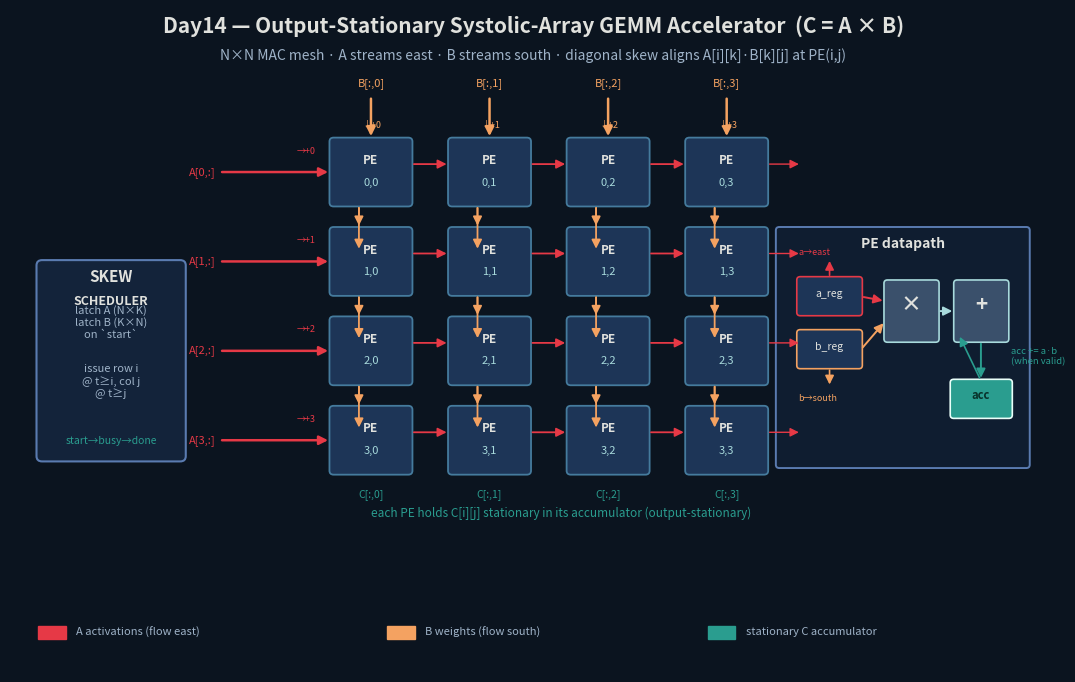

Generate this figure with matplotlib:
#!/usr/bin/env python3
"""Render the Day14 systolic_matmul circuit/block diagram to a PNG.

Draws the output-stationary systolic dataflow: the N x N mesh of MAC PEs, the
A rows entering from the west (skewed) and marching east, the B columns entering
from the north (skewed) and marching south, the skew scheduler that latches A/B
and issues the diagonal launch schedule, and an inset of a single PE's datapath
(input registers + multiplier + stationary accumulator + neighbour forwarding).

Pure schematic drawing (matplotlib) -- not a simulator screenshot.
"""
import matplotlib
matplotlib.use("Agg")
import matplotlib.pyplot as plt
from matplotlib.patches import FancyBboxPatch, FancyArrowPatch, Rectangle

N = 4

BG   = "#0b141f"
PANEL= "#13233a"
PE   = "#1d3557"
PE_E = "#457b9d"
ACC  = "#2a9d8f"
AC   = "#e63946"   # A path (east)
BC   = "#f4a261"   # B path (south)
TXT  = "#e0e1dd"
MUT  = "#9fb3c8"

fig, ax = plt.subplots(figsize=(13.5, 8.6))
fig.patch.set_facecolor(BG)
ax.set_facecolor(BG)
ax.set_xlim(0, 15)
ax.set_ylim(0, 10)
ax.axis("off")


def box(x, y, w, h, fc, ec, lw=1.5, r=0.08):
    ax.add_patch(FancyBboxPatch((x, y), w, h,
                 boxstyle=f"round,pad=0.02,rounding_size={r}",
                 facecolor=fc, edgecolor=ec, lw=lw, zorder=3))


def arrow(x0, y0, x1, y1, c, lw=2.0, style="-|>"):
    ax.add_patch(FancyArrowPatch((x0, y0), (x1, y1), arrowstyle=style,
                 mutation_scale=13, color=c, lw=lw, zorder=4))


# ---- title -----------------------------------------------------------------
ax.text(7.5, 9.65, "Day14 — Output-Stationary Systolic-Array GEMM Accelerator  (C = A × B)",
        ha="center", color=TXT, fontsize=15, weight="bold")
ax.text(7.5, 9.25, "N×N MAC mesh · A streams east · B streams south · diagonal skew aligns A[i][k]·B[k][j] at PE(i,j)",
        ha="center", color=MUT, fontsize=10)

# ---- skew scheduler --------------------------------------------------------
box(0.4, 3.2, 2.1, 3.0, PANEL, "#5a7bb0")
ax.text(1.45, 5.9, "SKEW", ha="center", color=TXT, fontsize=11, weight="bold")
ax.text(1.45, 5.55, "SCHEDULER", ha="center", color=TXT, fontsize=9, weight="bold")
ax.text(1.45, 5.05, "latch A (N×K)\nlatch B (K×N)\non `start`", ha="center",
        color=MUT, fontsize=8)
ax.text(1.45, 4.15, "issue row i\n@ t≥i, col j\n@ t≥j", ha="center",
        color=MUT, fontsize=8)
ax.text(1.45, 3.45, "start→busy→done", ha="center", color=ACC, fontsize=7.5)

# ---- mesh geometry ---------------------------------------------------------
x0, y0 = 4.6, 3.0     # bottom-left of PE(N-1,0)
dx, dy = 1.7, 1.35
pe_w, pe_h = 1.15, 1.0


def pe_xy(i, j):
    # i = row (0 at top), j = col (0 at left)
    px = x0 + j * dx
    py = y0 + (N - 1 - i) * dy
    return px, py


# B column feeds (north, skewed) — arrows coming down into row 0
for j in range(N):
    px, py = pe_xy(0, j)
    cx = px + pe_w / 2
    arrow(cx, 8.7, cx, py + pe_h, BC, lw=1.8)
    ax.text(cx, 8.85, f"B[:,{j}]", ha="center", color=BC, fontsize=8)
    # little skew tick label
    ax.text(cx + 0.02, py + pe_h + 0.18, f"↓+{j}", ha="center", color=BC, fontsize=6.5)

# A row feeds (west, skewed) — arrows coming in from the left into col 0
for i in range(N):
    px, py = pe_xy(i, 0)
    cy = py + pe_h / 2
    arrow(3.0, cy, px, cy, AC, lw=1.8)
    ax.text(2.95, cy, f"A[{i},:]", ha="right", va="center", color=AC, fontsize=8)
    ax.text(px - 0.35, cy + 0.28, f"→+{i}", ha="center", color=AC, fontsize=6.5)

# PEs + internal forwarding arrows
for i in range(N):
    for j in range(N):
        px, py = pe_xy(i, j)
        box(px, py, pe_w, pe_h, PE, PE_E, lw=1.3, r=0.06)
        ax.text(px + pe_w/2, py + pe_h*0.62, f"PE", ha="center", color=TXT,
                fontsize=8.5, weight="bold")
        ax.text(px + pe_w/2, py + pe_h*0.30, f"{i},{j}", ha="center", color="#a8dadc",
                fontsize=8)
        # east forward (A) to next column
        if j < N - 1:
            arrow(px + pe_w, py + pe_h*0.62, px + dx, py + pe_h*0.62, AC, lw=1.3)
        else:
            arrow(px + pe_w, py + pe_h*0.62, px + pe_w + 0.5, py + pe_h*0.62,
                  AC, lw=1.0, style="-|>")
        # south forward (B) to next row
        if i < N - 1:
            arrow(px + pe_w*0.35, py, px + pe_w*0.35, py - (dy - pe_h) - 0.0 - (dy-pe_h)*0 - (dy - pe_h),
                  BC, lw=1.3)

# fix south arrows cleanly (draw explicitly between adjacent PEs)
for i in range(N - 1):
    for j in range(N):
        px, py = pe_xy(i, j)
        px2, py2 = pe_xy(i + 1, j)
        arrow(px + pe_w*0.35, py, px + pe_w*0.35, py2 + pe_h, BC, lw=1.3)

# C outputs held in-place (stationary) — small down ticks from bottom row
for j in range(N):
    px, py = pe_xy(N - 1, j)
    ax.text(px + pe_w/2, py - 0.35, f"C[:,{j}]", ha="center", color=ACC, fontsize=7.5)

ax.text(7.9, 2.35, "each PE holds C[i][j] stationary in its accumulator (output-stationary)",
        ha="center", color=ACC, fontsize=8.5, style="italic")

# ---- single-PE datapath inset ---------------------------------------------
ix, iy, iw, ih = 11.0, 3.1, 3.6, 3.6
box(ix, iy, iw, ih, "#0f1d30", "#5a7bb0", lw=1.4, r=0.05)
ax.text(ix + iw/2, iy + ih - 0.3, "PE datapath", ha="center", color=TXT,
        fontsize=10, weight="bold")

# input regs
box(ix+0.3, iy+2.3, 0.9, 0.55, PE, AC, 1.2, r=0.05)
ax.text(ix+0.75, iy+2.57, "a_reg", ha="center", color=TXT, fontsize=7.5)
box(ix+0.3, iy+1.5, 0.9, 0.55, PE, BC, 1.2, r=0.05)
ax.text(ix+0.75, iy+1.77, "b_reg", ha="center", color=TXT, fontsize=7.5)

# multiplier
box(ix+1.55, iy+1.9, 0.75, 0.9, "#3a506b", "#a8dadc", 1.2, r=0.05)
ax.text(ix+1.92, iy+2.35, "×", ha="center", color=TXT, fontsize=15, weight="bold")

# adder + acc
box(ix+2.55, iy+1.9, 0.75, 0.9, "#3a506b", "#a8dadc", 1.2, r=0.05)
ax.text(ix+2.92, iy+2.35, "+", ha="center", color=TXT, fontsize=15, weight="bold")
box(ix+2.5, iy+0.75, 0.85, 0.55, ACC, "#e9fff9", 1.2, r=0.05)
ax.text(ix+2.92, iy+1.02, "acc", ha="center", color="#08312a", fontsize=8, weight="bold")

arrow(ix+1.2, iy+2.57, ix+1.55, iy+2.5, AC, 1.4)
arrow(ix+1.2, iy+1.77, ix+1.55, iy+2.2, BC, 1.4)
arrow(ix+2.3, iy+2.35, ix+2.55, iy+2.35, "#a8dadc", 1.4)
arrow(ix+2.92, iy+1.9, ix+2.92, iy+1.3, ACC, 1.4)          # add -> acc
arrow(ix+2.92, iy+1.3, ix+2.6, iy+2.0, ACC, 1.2, style="-|>")  # acc feedback
ax.text(ix+3.35, iy+1.55, "acc += a·b\n(when valid)", ha="left", color=ACC, fontsize=6.8)

# forwarding taps
arrow(ix+0.75, iy+2.85, ix+0.75, iy+3.15, AC, 1.2)
ax.text(ix+0.3, iy+3.2, "a→east", color=AC, fontsize=6.5)
arrow(ix+0.75, iy+1.5, ix+0.75, iy+1.2, BC, 1.2)
ax.text(ix+0.3, iy+1.0, "b→south", color=BC, fontsize=6.5)

# legend
ax.add_patch(Rectangle((0.4, 0.5), 0.4, 0.2, color=AC)); ax.text(0.95, 0.6, "A activations (flow east)", color=MUT, fontsize=8, va="center")
ax.add_patch(Rectangle((5.4, 0.5), 0.4, 0.2, color=BC)); ax.text(5.95, 0.6, "B weights (flow south)", color=MUT, fontsize=8, va="center")
ax.add_patch(Rectangle((10.0, 0.5), 0.4, 0.2, color=ACC)); ax.text(10.55, 0.6, "stationary C accumulator", color=MUT, fontsize=8, va="center")

fig.savefig("systolic_matmul_block.png", dpi=130, bbox_inches="tight",
            facecolor=fig.get_facecolor())
print("wrote systolic_matmul_block.png")
